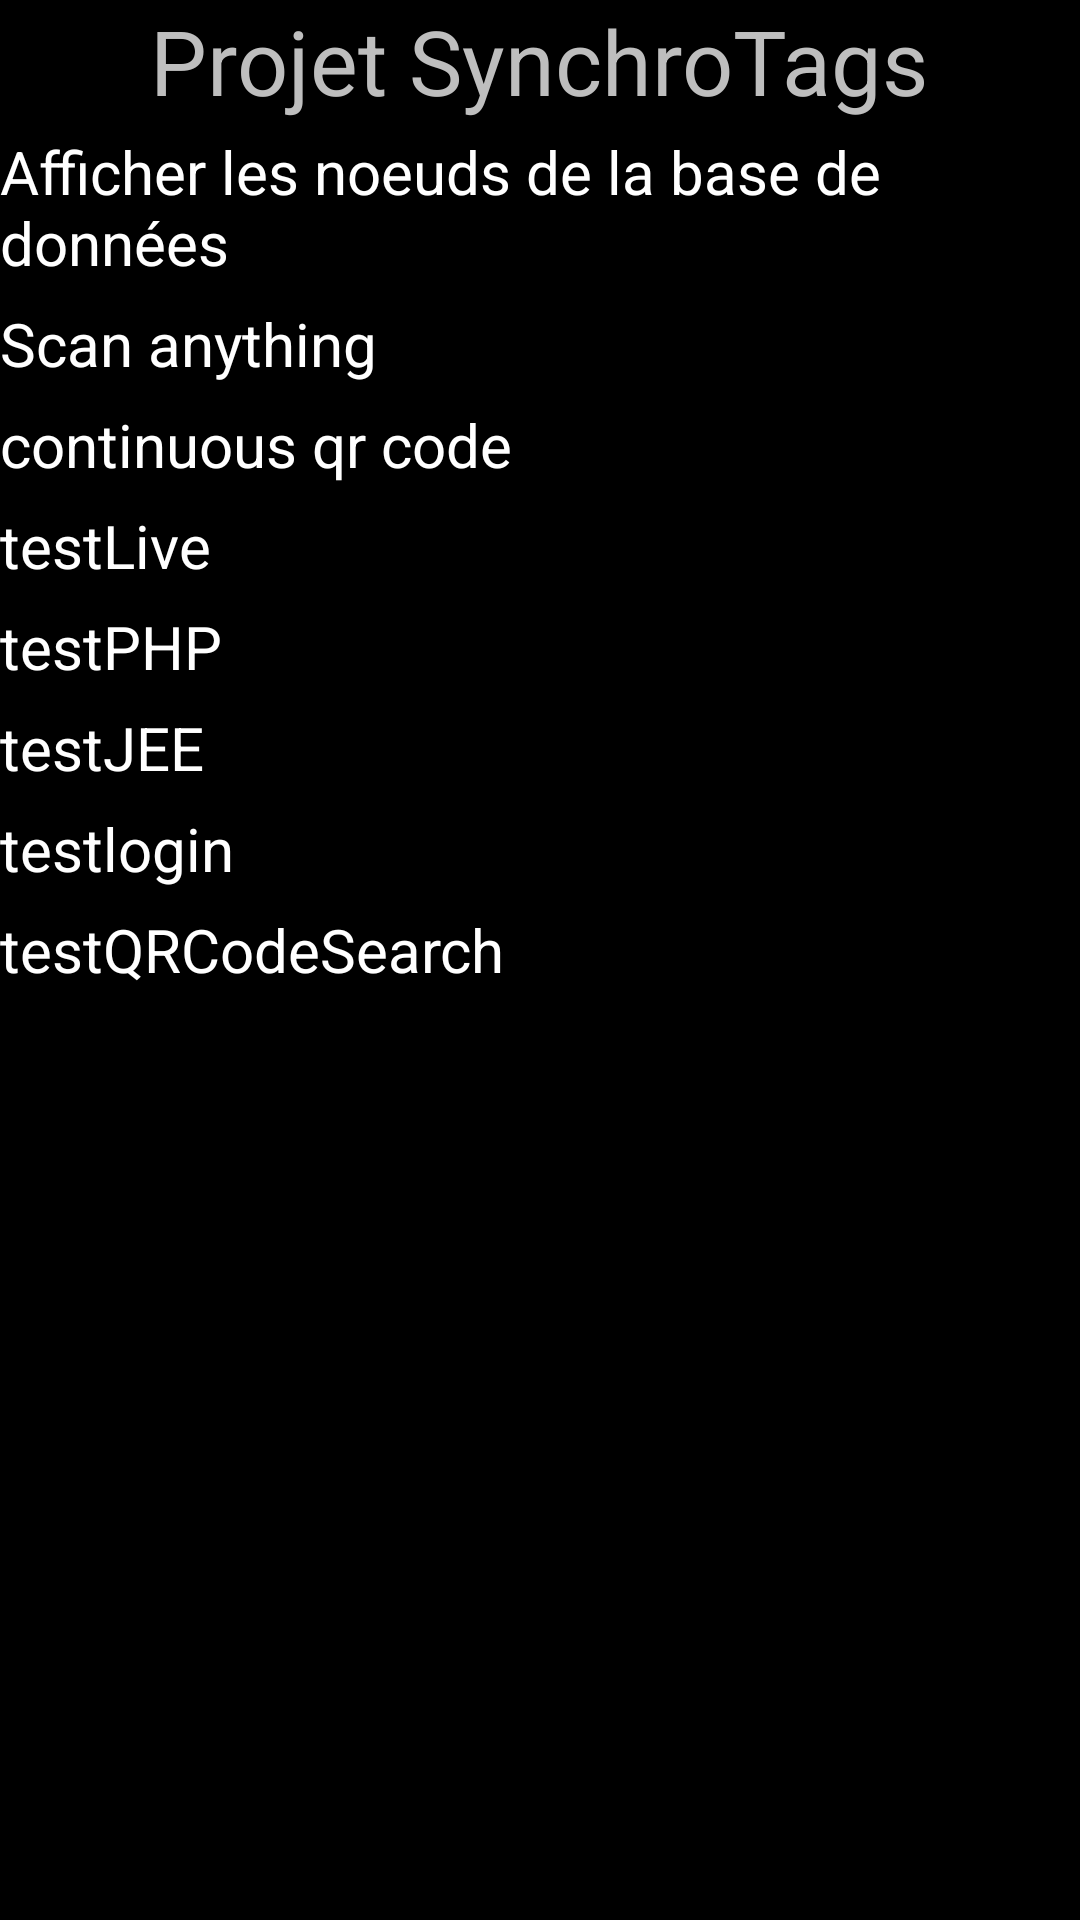

Write the Android layout XML for this screen, with the resource values it uses.
<!-- AndroidManifest.xml: application theme AppTheme -->
<!-- res/layout/activity_main.xml -->
<RelativeLayout xmlns:android="http://schemas.android.com/apk/res/android"
    xmlns:tools="http://schemas.android.com/tools"
    android:layout_width="match_parent"
    android:layout_height="match_parent" >
    
    
    <TextView
        android:id="@+id/textView1"
        android:layout_width="wrap_content"
        android:layout_height="wrap_content"
        android:layout_alignParentTop="true"
        android:layout_centerHorizontal="true"
        android:text="@string/nom_appli"

        android:textSize="30sp"
        tools:context=".MainActivity" />

    <TextView
        android:id="@+id/show_base"
        android:layout_width="fill_parent"
        android:layout_height="wrap_content"
        android:layout_alignParentLeft="true"
        android:layout_below="@+id/textView1"  
        style="@style/CustomTheme" 
        android:layout_marginTop="10px"
        android:text="@string/main_activity_db_display" />
    <TextView
        android:id="@+id/qr_code_scanner"
        android:layout_width="fill_parent"
        android:layout_height="wrap_content"
        android:layout_alignParentLeft="true"
        android:layout_below="@+id/show_base"
        android:text="@string/main_activity_scan_button" 
         style="@style/CustomTheme" />

    <TextView
        android:id="@+id/continuous_scan"
        android:layout_width="fill_parent"
        android:layout_height="wrap_content"
        android:layout_alignParentLeft="true"
        android:layout_below="@+id/qr_code_scanner"
        android:text="continuous qr code" 
         style="@style/CustomTheme" />

    <TextView
        android:id="@+id/testLive"
        android:layout_width="fill_parent"
        android:layout_height="wrap_content"
        android:layout_alignParentLeft="true"
        android:layout_below="@+id/continuous_scan"
        android:text="testLive " 
         style="@style/CustomTheme" />

    <TextView
        android:id="@+id/testPHP"
        android:layout_width="fill_parent"
        android:layout_height="wrap_content"
        android:layout_alignParentLeft="true"
        android:layout_below="@+id/testLive"
        android:text="testPHP " 
         style="@style/CustomTheme" />
    
    <TextView
        android:id="@+id/testJEE"
        android:layout_width="fill_parent"
        android:layout_height="wrap_content"
        android:layout_alignParentLeft="true"
        android:layout_below="@+id/testPHP"
        android:text="testJEE " 
         style="@style/CustomTheme" />
    
    <TextView
        android:id="@+id/testPHP2"
        android:layout_width="fill_parent"
        android:layout_height="wrap_content"
        android:layout_alignParentLeft="true"
        android:layout_below="@+id/testJEE"
        android:text="testlogin " 
         style="@style/CustomTheme" />

    <TextView
        android:id="@+id/searchByCode"
        android:layout_width="fill_parent"
        android:layout_height="wrap_content"
        android:layout_alignParentLeft="true"
        android:layout_below="@+id/testPHP2"
        android:text="testQRCodeSearch" 
         style="@style/CustomTheme" />
    
</RelativeLayout>
<!-- resources referenced by this layout -->
<resources>
  <string name="main_activity_db_display">Afficher les noeuds de la base de données</string>
  <string name="main_activity_scan_button">Scan anything</string>
  <string name="nom_appli">Projet SynchroTags</string>
  <style name="CustomTheme" parent="android:Theme.Black">
          <item name="android:layout_width">fill_parent</item>
          <item name="android:layout_marginTop">20px</item>
          <item name="android:textSize">20sp</item>
          <item name="android:layout_centerHorizontal">true</item>
          <item name="android:layout_centerVertical">true</item>
      </style>
  <style name="AppTheme" parent="android:Theme.Black" />
</resources>
